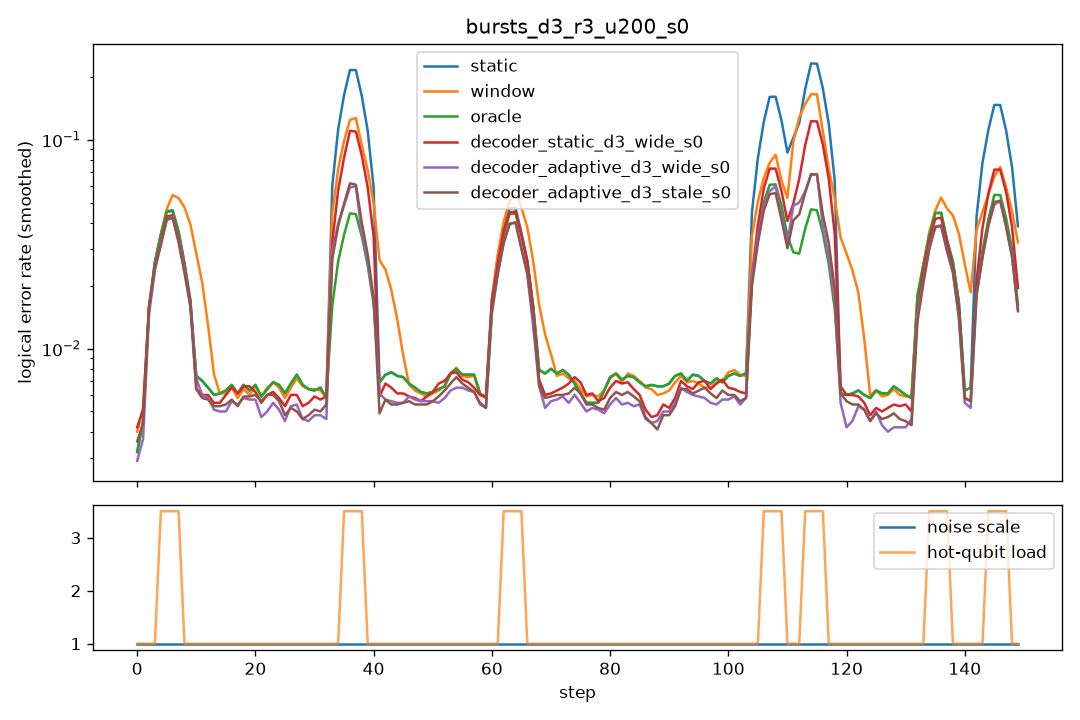

Source data for this figure (header and first rows):
step, scale, n_hot, hot_p, static, window, oracle, decoder_static_d3_wide_s0, decoder_adaptive_d3_wide_s0, decoder_adaptive_d3_stale_s0
0, 1.0, 0, 0.0, 0.0075, 0.009, 0.0075, 0.009, 0.0065, 0.0085
1, 1.0, 0, 0.0, 0.0055, 0.0075, 0.0055, 0.0065, 0.0055, 0.006
2, 1.0, 0, 0.0, 0.003, 0.0035, 0.003, 0.0055, 0.0025, 0.0035
3, 1.0, 0, 0.0, 0.0065, 0.006, 0.0065, 0.0045, 0.004, 0.004
4, 1.0, 5, 0.05, 0.056, 0.0535, 0.0545, 0.054, 0.054, 0.056
5, 1.0, 5, 0.05, 0.06, 0.056, 0.0595, 0.053, 0.053, 0.051
6, 1.0, 5, 0.05, 0.05, 0.056, 0.052, 0.0455, 0.0455, 0.0415
7, 1.0, 5, 0.05, 0.055, 0.061, 0.053, 0.0575, 0.0505, 0.054
8, 1.0, 0, 0.0, 0.0085, 0.045, 0.0085, 0.0075, 0.011, 0.0085
9, 1.0, 0, 0.0, 0.0085, 0.045, 0.0085, 0.0055, 0.0055, 0.006
10, 1.0, 0, 0.0, 0.006, 0.0305, 0.006, 0.007, 0.0065, 0.0055
11, 1.0, 0, 0.0, 0.0075, 0.015, 0.0075, 0.006, 0.0065, 0.0055
12, 1.0, 0, 0.0, 0.0065, 0.007, 0.0065, 0.006, 0.0065, 0.0065
13, 1.0, 0, 0.0, 0.0065, 0.006, 0.0065, 0.0055, 0.005, 0.0055
14, 1.0, 0, 0.0, 0.006, 0.006, 0.006, 0.0055, 0.0045, 0.0055
15, 1.0, 0, 0.0, 0.0035, 0.0035, 0.0035, 0.0045, 0.003, 0.0035
16, 1.0, 0, 0.0, 0.008, 0.008, 0.008, 0.006, 0.006, 0.0055
17, 1.0, 0, 0.0, 0.0075, 0.007, 0.0075, 0.0085, 0.0065, 0.007
18, 1.0, 0, 0.0, 0.0085, 0.008, 0.0085, 0.008, 0.008, 0.007
19, 1.0, 0, 0.0, 0.003, 0.0025, 0.003, 0.0035, 0.0035, 0.0035
20, 1.0, 0, 0.0, 0.0065, 0.0065, 0.0065, 0.007, 0.005, 0.0065
21, 1.0, 0, 0.0, 0.006, 0.006, 0.006, 0.006, 0.0055, 0.0055
22, 1.0, 0, 0.0, 0.0095, 0.01, 0.0095, 0.0065, 0.0065, 0.0075
23, 1.0, 0, 0.0, 0.0045, 0.0045, 0.0045, 0.0045, 0.003, 0.005
24, 1.0, 0, 0.0, 0.0055, 0.0055, 0.0055, 0.006, 0.005, 0.0055
25, 1.0, 0, 0.0, 0.009, 0.0085, 0.009, 0.008, 0.0075, 0.0065
26, 1.0, 0, 0.0, 0.005, 0.004, 0.005, 0.004, 0.0035, 0.0035
27, 1.0, 0, 0.0, 0.0065, 0.0065, 0.0065, 0.004, 0.0035, 0.0035
28, 1.0, 0, 0.0, 0.008, 0.008, 0.008, 0.008, 0.007, 0.007
29, 1.0, 0, 0.0, 0.009, 0.009, 0.009, 0.006, 0.0055, 0.0045
30, 1.0, 0, 0.0, 0.005, 0.0055, 0.005, 0.0045, 0.0035, 0.0045
31, 1.0, 0, 0.0, 0.0035, 0.003, 0.0035, 0.005, 0.003, 0.0045
32, 1.0, 0, 0.0, 0.006, 0.0065, 0.006, 0.006, 0.005, 0.005
33, 1.0, 0, 0.0, 0.009, 0.0075, 0.009, 0.007, 0.007, 0.0065
34, 1.0, 0, 0.0, 0.0055, 0.0065, 0.0055, 0.007, 0.0045, 0.0065
35, 1.0, 5, 0.05, 0.275, 0.198, 0.056, 0.135, 0.1265, 0.111
36, 1.0, 5, 0.05, 0.265, 0.1435, 0.054, 0.131, 0.0555, 0.064
37, 1.0, 5, 0.05, 0.264, 0.1385, 0.051, 0.1305, 0.049, 0.0595
38, 1.0, 5, 0.05, 0.2685, 0.135, 0.0555, 0.148, 0.06, 0.068
39, 1.0, 0, 0.0, 0.0035, 0.0195, 0.0035, 0.002, 0.008, 0.002
40, 1.0, 0, 0.0, 0.008, 0.033, 0.008, 0.008, 0.0065, 0.007
41, 1.0, 0, 0.0, 0.007, 0.0315, 0.007, 0.007, 0.005, 0.0045
42, 1.0, 0, 0.0, 0.0075, 0.0295, 0.0075, 0.007, 0.006, 0.006
43, 1.0, 0, 0.0, 0.0085, 0.019, 0.0085, 0.0055, 0.005, 0.005
44, 1.0, 0, 0.0, 0.0065, 0.0065, 0.0065, 0.0065, 0.006, 0.006
45, 1.0, 0, 0.0, 0.009, 0.0085, 0.009, 0.0065, 0.006, 0.0055
46, 1.0, 0, 0.0, 0.0055, 0.0055, 0.0055, 0.005, 0.0045, 0.0045
47, 1.0, 0, 0.0, 0.007, 0.007, 0.007, 0.007, 0.006, 0.0065
48, 1.0, 0, 0.0, 0.006, 0.006, 0.006, 0.0045, 0.007, 0.0055
49, 1.0, 0, 0.0, 0.005, 0.0045, 0.005, 0.006, 0.005, 0.005
50, 1.0, 0, 0.0, 0.0075, 0.0075, 0.0075, 0.0055, 0.0055, 0.0055
51, 1.0, 0, 0.0, 0.005, 0.0045, 0.005, 0.0065, 0.0045, 0.0045
52, 1.0, 0, 0.0, 0.0075, 0.008, 0.0075, 0.0085, 0.006, 0.0075
53, 1.0, 0, 0.0, 0.007, 0.007, 0.007, 0.0075, 0.0065, 0.007
54, 1.0, 0, 0.0, 0.006, 0.006, 0.006, 0.007, 0.0065, 0.007
55, 1.0, 0, 0.0, 0.0125, 0.0125, 0.0125, 0.0085, 0.008, 0.008
56, 1.0, 0, 0.0, 0.007, 0.007, 0.007, 0.007, 0.0055, 0.007
57, 1.0, 0, 0.0, 0.005, 0.0045, 0.005, 0.0055, 0.006, 0.005
58, 1.0, 0, 0.0, 0.007, 0.0065, 0.007, 0.0065, 0.0055, 0.0055
59, 1.0, 0, 0.0, 0.006, 0.0065, 0.006, 0.005, 0.006, 0.0055
... 90 more rows
